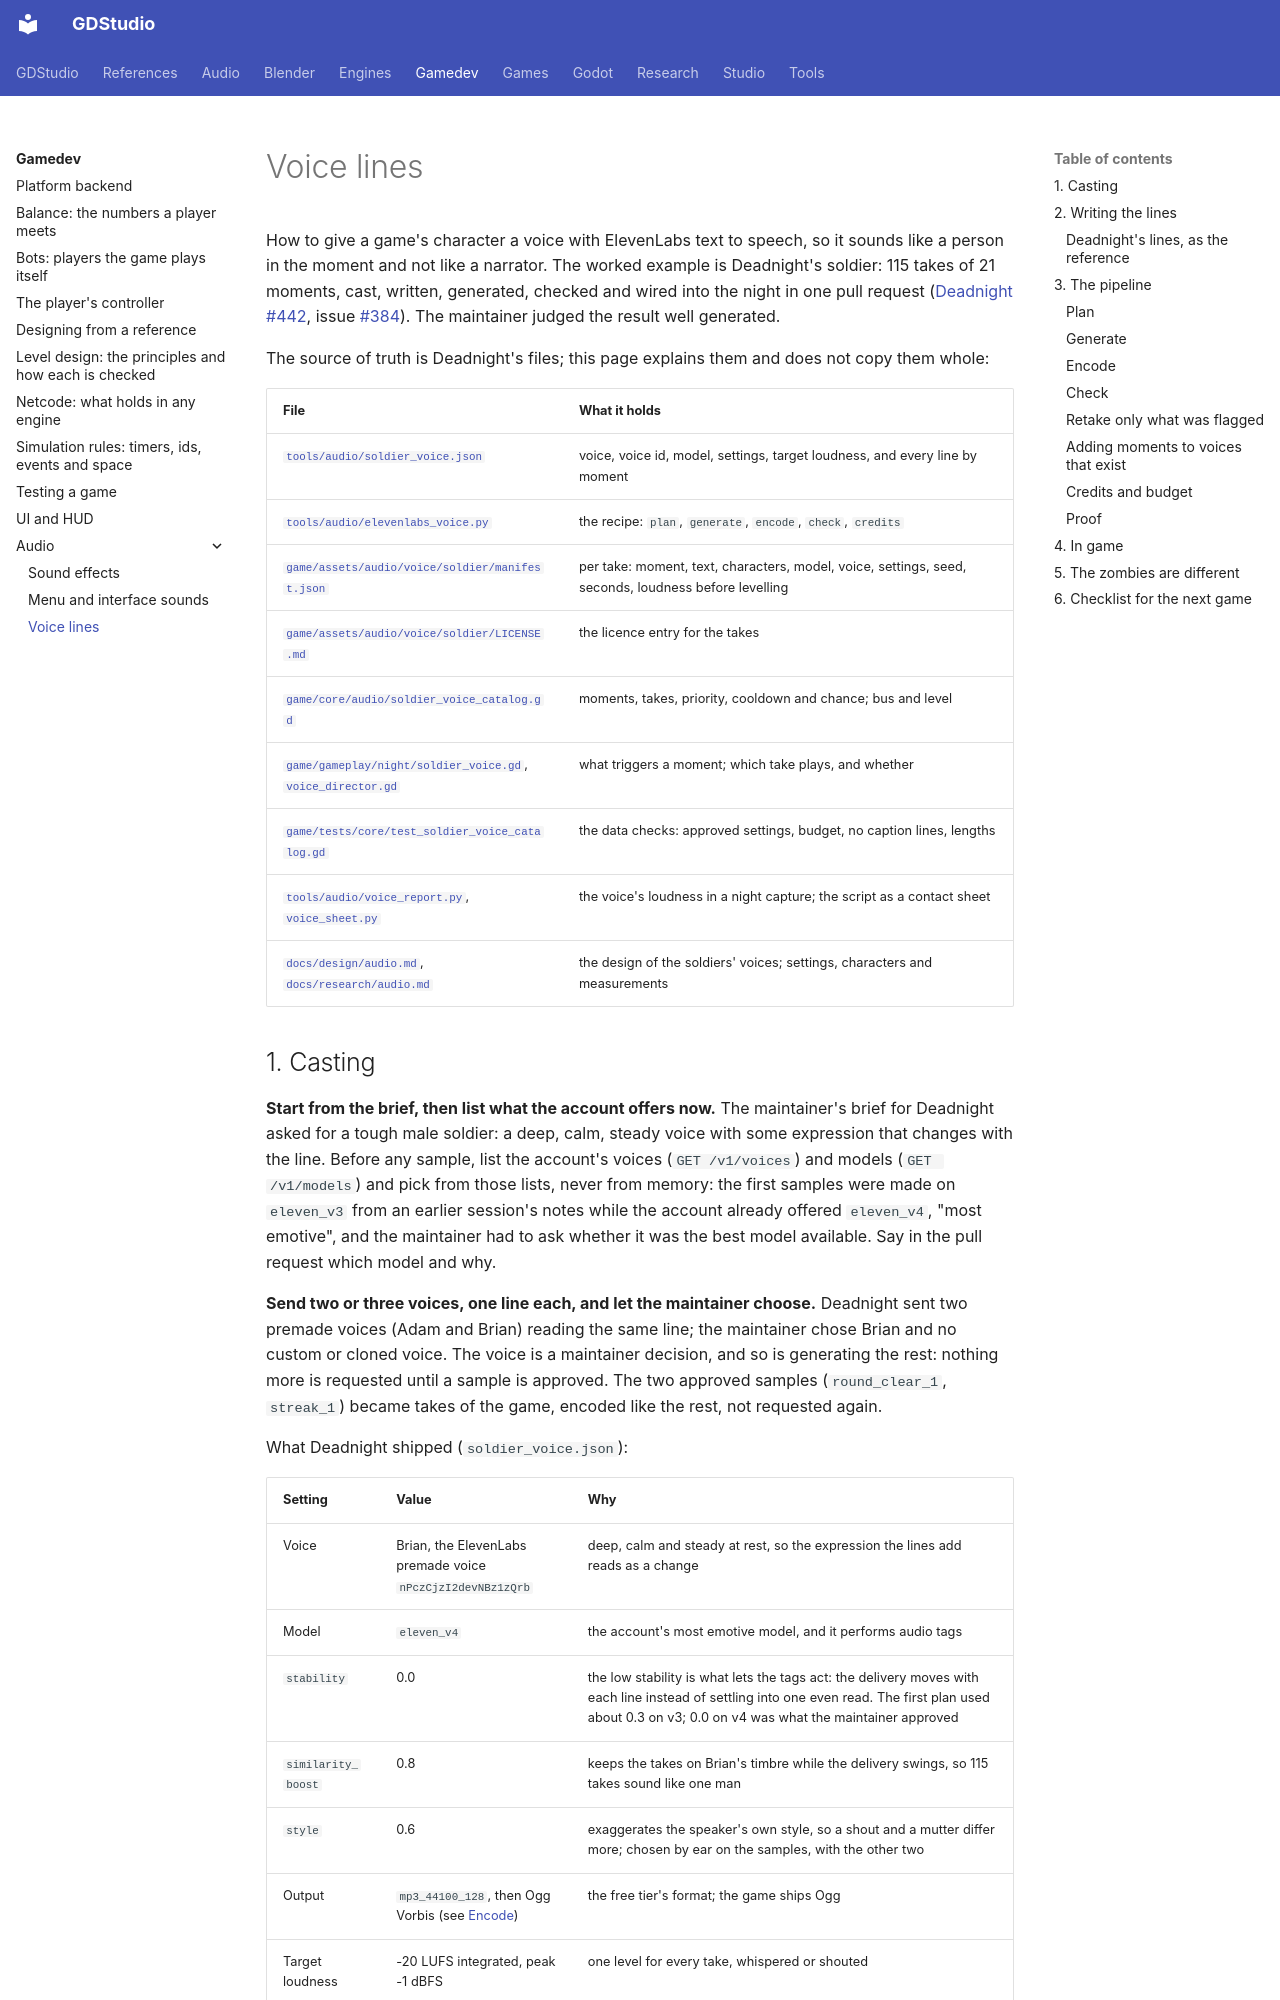

repository: Ryubara/gdstudio · page: gamedev/audio/voice-lines/index.html · generator: mkdocs

# Voice lines

How to give a game's character a voice with ElevenLabs text to speech, so it sounds like a person in the moment and
not like a narrator. The worked example is Deadnight's soldier: 115 takes of 21 moments, cast, written, generated,
checked and wired into the night in one pull request ([Deadnight #442](https://github.com/Ryubara/deadnight/pull/442),
issue [#384](https://github.com/Ryubara/deadnight/issues/384)). The maintainer judged the result well generated.

The source of truth is Deadnight's files; this page explains them and does not copy them whole:

| File | What it holds |
| --- | --- |
| [`tools/audio/soldier_voice.json`][json] | voice, voice id, model, settings, target loudness, and every line by moment |
| [`tools/audio/elevenlabs_voice.py`][recipe] | the recipe: `plan`, `generate`, `encode`, `check`, `credits` |
| [`game/assets/audio/voice/soldier/manifest.json`][manifest] | per take: moment, text, characters, model, voice, settings, seed, seconds, loudness before levelling |
| [`game/assets/audio/voice/soldier/LICENSE.md`][licence] | the licence entry for the takes |
| [`game/core/audio/soldier_voice_catalog.gd`][catalog] | moments, takes, priority, cooldown and chance; bus and level |
| [`game/gameplay/night/soldier_voice.gd`][node], [`voice_director.gd`][director] | what triggers a moment; which take plays, and whether |
| [`game/tests/core/test_soldier_voice_catalog.gd`][catalog-test] | the data checks: approved settings, budget, no caption lines, lengths |
| [`tools/audio/voice_report.py`][report], [`voice_sheet.py`][sheet] | the voice's loudness in a night capture; the script as a contact sheet |
| [`docs/design/audio.md`][design], [`docs/research/audio.md`][research] | the design of the soldiers' voices; settings, characters and measurements |

## 1. Casting {#1-casting}

**Start from the brief, then list what the account offers now.** The maintainer's brief for Deadnight asked for a
tough male soldier: a deep, calm, steady voice with some expression that changes with the line. Before any
sample, list the account's voices (`GET /v1/voices`) and models (`GET /v1/models`) and pick from those lists, never
from memory: the first samples were made on `eleven_v3` from an earlier session's notes while the account already
offered `eleven_v4`, "most emotive", and the maintainer had to ask whether it was the best model available.
Say in the pull request which model and why.

**Send two or three voices, one line each, and let the maintainer choose.** Deadnight sent two premade voices (Adam and
Brian) reading the same line; the maintainer chose Brian and no custom or cloned voice. The voice is a maintainer
decision, and so is generating the rest: nothing more is requested until a sample is approved. The two approved
samples (`round_clear_1`, `streak_1`) became takes of the game, encoded like the rest, not requested again.

What Deadnight shipped (`soldier_voice.json`):

| Setting | Value | Why |
| --- | --- | --- |
| Voice | Brian, the ElevenLabs premade voice `nPczCjzI2devNBz1zQrb` | deep, calm and steady at rest, so the expression the lines add reads as a change |
| Model | `eleven_v4` | the account's most emotive model, and it performs audio tags |
| `stability` | 0.0 | the low stability is what lets the tags act: the delivery moves with each line instead of settling into one even read. The first plan used about 0.3 on v3; 0.0 on v4 was what the maintainer approved |
| `similarity_boost` | 0.8 | keeps the takes on Brian's timbre while the delivery swings, so 115 takes sound like one man |
| `style` | 0.6 | exaggerates the speaker's own style, so a shout and a mutter differ more; chosen by ear on the samples, with the other two |
| Output | `mp3_44100_128`, then Ogg Vorbis (see [Encode](#encode)) | the free tier's format; the game ships Ogg |
| Target loudness | -20 LUFS integrated, peak -1 dBFS | one level for every take, whispered or shouted |

The approved model, voice and settings are pinned in a test
([`test_soldier_voice_catalog.gd`][catalog-test]: every manifest entry must carry them), so a later run with other
settings fails instead of slipping in a second voice.
